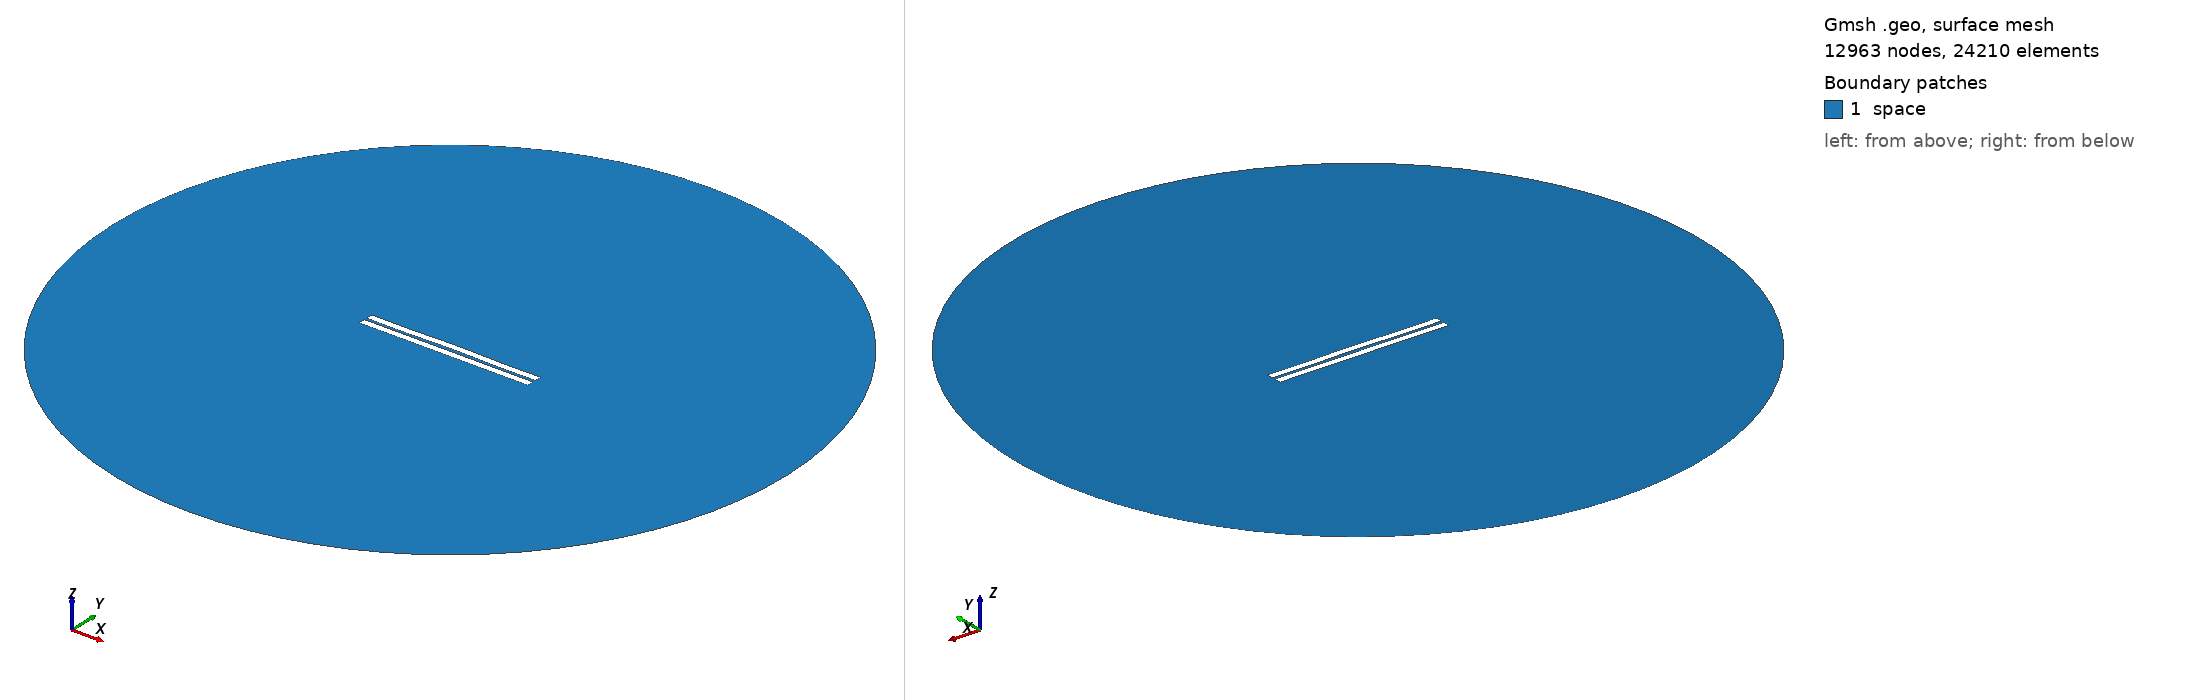

Gmsh geometry script, surface-meshed: 12963 nodes, 24210 surface elements. Boundary patches (legend numbers): 1 space. Left view from above one corner, right view from below the opposite corner. Legend entries are the model's physical surfaces. The drawing asked Gmsh for element sizes between 1% and 20% of the model's largest extent; the script's own settings can give other sizes.

=== 486.geo (drawn) ===
//---------------------------------------
// Geometry kernel
//---------------------------------------

SetFactory("OpenCASCADE");



//---------------------------------------
// Parameters of the geometry
//---------------------------------------

// Overetch of the upper plate
overetch = 0.0;

// Distance between the plates
distance = 1.5;

// Discretization over the x axis (for the deformation)
nx = 50; 

// Length of the plate
L = 100 - overetch; 

// Number of modes
n = 4; 

// 1st mode coefficient
coeff(1) = 0.07499999999999998;
beta(1) = 0.596864 * 3.1415926535 / L;

// 2nd mode coefficient
coeff(2) = 0.15;
beta(2) = 1.49418 * 3.1415926535 / L;

// 3rd mode coefficient
coeff(3) = 0.0;
beta(3) = 2.50025 * 3.1415926535 / L;

// 4th mode coefficient
coeff(4) = -0.15;
beta(4) = 3.49999 * 3.1415926535 / L;



//---------------------------------------
// Upper plate (deformed rectangle)
//---------------------------------------

// Coordiantes of the upper plate
xmin = -50;
xmax = 50 - overetch;

// Height of the upper plate
yheight = 4 - 2 * overetch;

// Indexes of the points
UpperID[] = {};
LowerID[] = {};
LeftID[] = {};
RightID[] = {};

// Point index
p = 1;

// Horizontal edges
For i In {1:nx}
    x = xmin + (i-1)*(xmax - xmin)/(nx-1);

    y_bottom = distance / 2 + overetch;
    For j In {1:n}
        C = (Cosh(beta(j)*L) + Cos(beta(j)*L)) / (Sinh(beta(j)*L) + Sin(beta(j)*L));
        y_bottom  = y_bottom + coeff(j) * (Cosh(beta(j)*(x+50)) - Cos(beta(j)*(x+50)) - C * (Sinh(beta(j)*(x+50)) - Sin(beta(j)*(x+50))));
    EndFor

    y_top = y_bottom + yheight;

    Point(p) = {x, y_top, 0, 1.0};
    UpperID[i] = p;
    p = p + 1;

    Point(p) = {x, y_bottom, 0, 1.0};
    LowerID[i] = p;
    p = p + 1;
EndFor

// Create point lists
UpperPts[] = {}; LowerPts[] = {};
For i In {1:nx}
  UpperPts[] += {UpperID[i]};
  LowerPts[] += {LowerID[i]};
EndFor

// Build splines
Spline(1) = {UpperPts[]};
Spline(2) = {LowerPts[]};
Line(3) = {LowerPts[nx-1], UpperPts[nx-1]};
Line(4) = {LowerPts[0], UpperPts[0]};

// Build the plane surface
Curve Loop(1) = {2, 3, -1, -4};
Plane Surface(1) = {1};



//---------------------------------------
// Lower plate (rectangle)
//---------------------------------------

// Vertices
Point(1001) = {-50, -1, 0, 1.0};
Point(1002) = { 50, -1, 0, 1.0};
Point(1003) = { 50,  -5, 0, 1.0};
Point(1004) = {-50,  -5, 0, 1.0};

// Edges
Line(5) = {1001, 1002};
Line(6) = {1002, 1003};
Line(7) = {1003, 1004};
Line(8) = {1004, 1001};

// Plane surface
Line Loop(2) = {5, 6, 7, 8};
Plane Surface(2) = {2}; 



//---------------------------------------
// Outer (fictious) boundary
//---------------------------------------

// Points
Point(1005) = {0, 0, 0};       // Center
Point(1006) = {200, 0, 0};     // Start point
Point(1007) = {0, 200, 0};     // 90 degrees
Point(1008) = {-200, 0, 0};    // 180 degrees
Point(1009) = {0, -200, 0};    // 270 degrees

// Circle arcs (each needs start, center, end)
Circle(9) = {1006, 1005, 1007};
Circle(10) = {1007, 1005, 1008};
Circle(11) = {1008, 1005, 1009};
Circle(12) = {1009, 1005, 1006};

// Plane surface for the entire domain
Curve Loop(3) = {9, 10, 11, 12};
Surface(3) = {3};

// Subtract the plates from the whole domain to obtain the actual domain where we want to solve the equations
BooleanDifference{ Surface{3}; Delete; }{ Surface{1}; Surface{2}; Delete; }




//---------------------------------------
// Transfinite Lines/Curves
//---------------------------------------

// Set the number of points on the boundaries
r = 7;

// Plates
Transfinite Curve {1, 2} = 50*r Using Progression 1;
Transfinite Curve {3, 4} = 2*r Using Progression 1;
Transfinite Line {5, 7} = 50*r Using Progression 1;
Transfinite Line {6, 8} = 2*r Using Progression 1;

// Outer boundary
Transfinite Line {9, 10, 11, 12} = 20 Using Progression 1;



//---------------------------------------
// Physical groups
//---------------------------------------                

// Physical curves (boundaries)
Physical Line("force_segment", 10) = {2};
Physical Line("upper_plate", 11) = {1, 3, 4};
Physical Line("lower_plate", 12) = {5, 6, 7, 8};
Physical Line("boundary", 20) = {9, 10, 11, 12};

// Physical Surfaces
Physical Surface("space", 30) = {3};



//---------------------------------------
// 6. Generate the Mesh
//---------------------------------------

// 2D mesh generation
Mesh 2;
